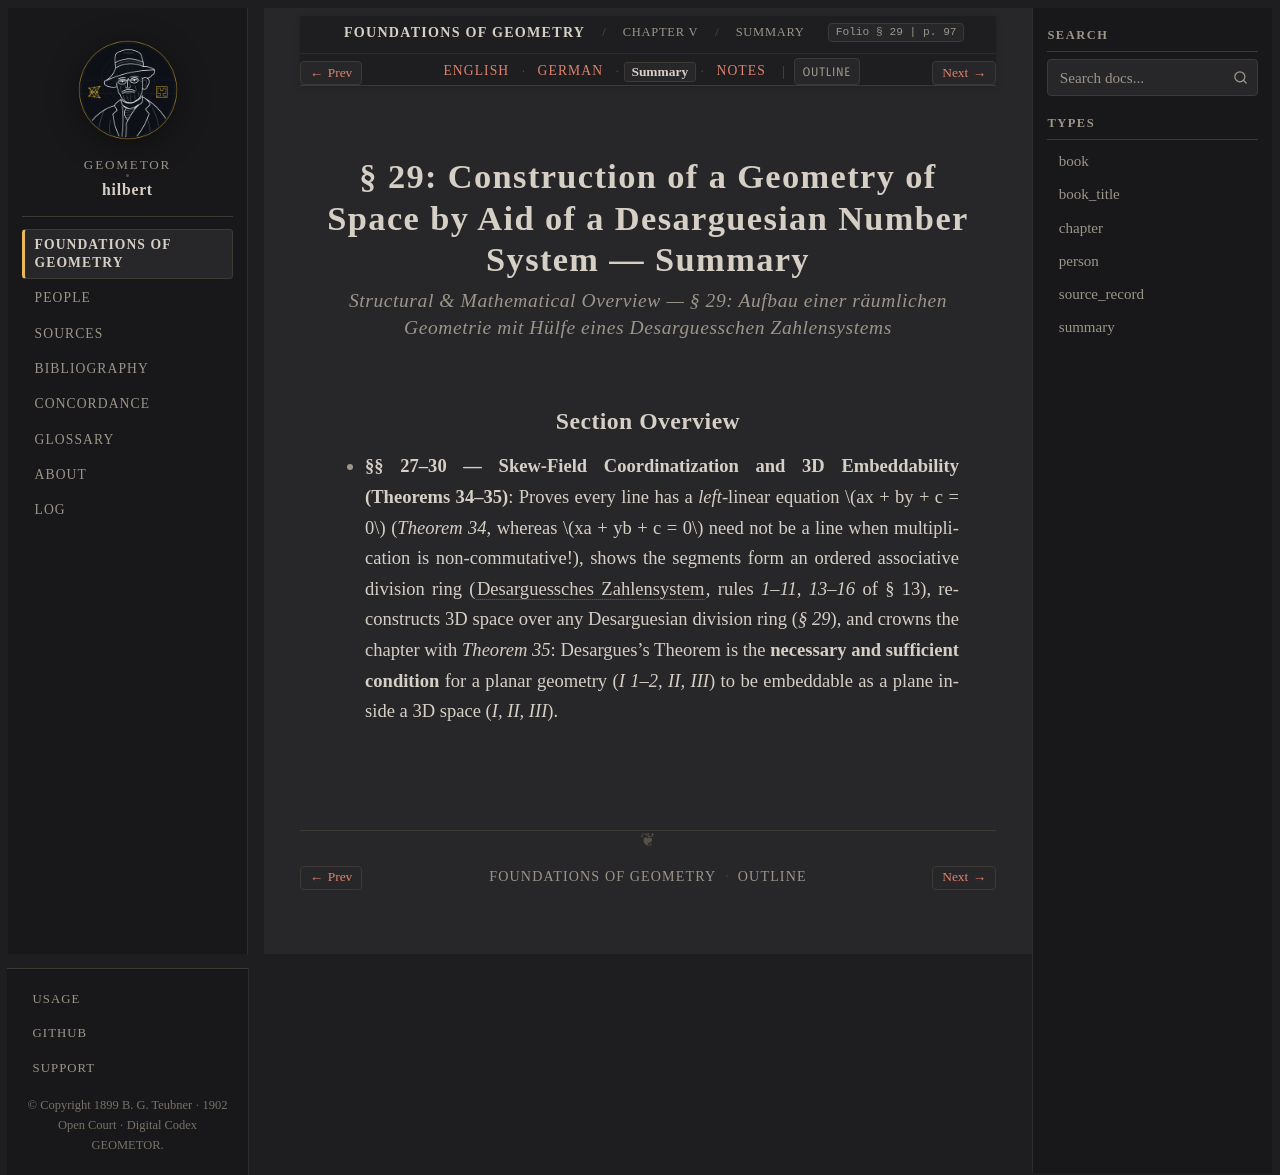

repository: geometor/hilbert · page: grundlagen/chapter_05/sec_29/summary.html · generator: sphinx

:layout: book
:canonical_id: § 29 (Summary)
:breadcrumb_title: Summary
:order: 29
:tracks: English: index | German: de | Summary: summary | Notes: notes

.. _grundlagen-summary-s29:

§ 29: Construction of a Geometry of Space by Aid of a Desarguesian Number System — Summary
==========================================================================================

.. rubric:: Structural & Mathematical Overview — *§ 29: Aufbau einer räumlichen Geometrie mit Hülfe eines Desarguesschen Zahlensystems*

Section Overview
----------------

* **§§ 27–30 — Skew-Field Coordinatization and 3D Embeddability (Theorems 34–35)**: Proves every line has a *left*-linear equation :math:`ax + by + c = 0` (`Theorem 34`, whereas :math:`xa + yb + c = 0` need not be a line when multiplication is non-commutative!), shows the segments form an ordered associative division ring (:term:`Desarguessches Zahlensystem <desarguessches-zahlensystem>`, rules `1–11, 13–16` of § 13), reconstructs 3D space over any Desarguesian division ring (`§ 29`), and crowns the chapter with `Theorem 35`: Desargues's Theorem is the **necessary and sufficient condition** for a planar geometry (`I 1–2, II, III`) to be embeddable as a plane inside a 3D space (`I, II, III`).
